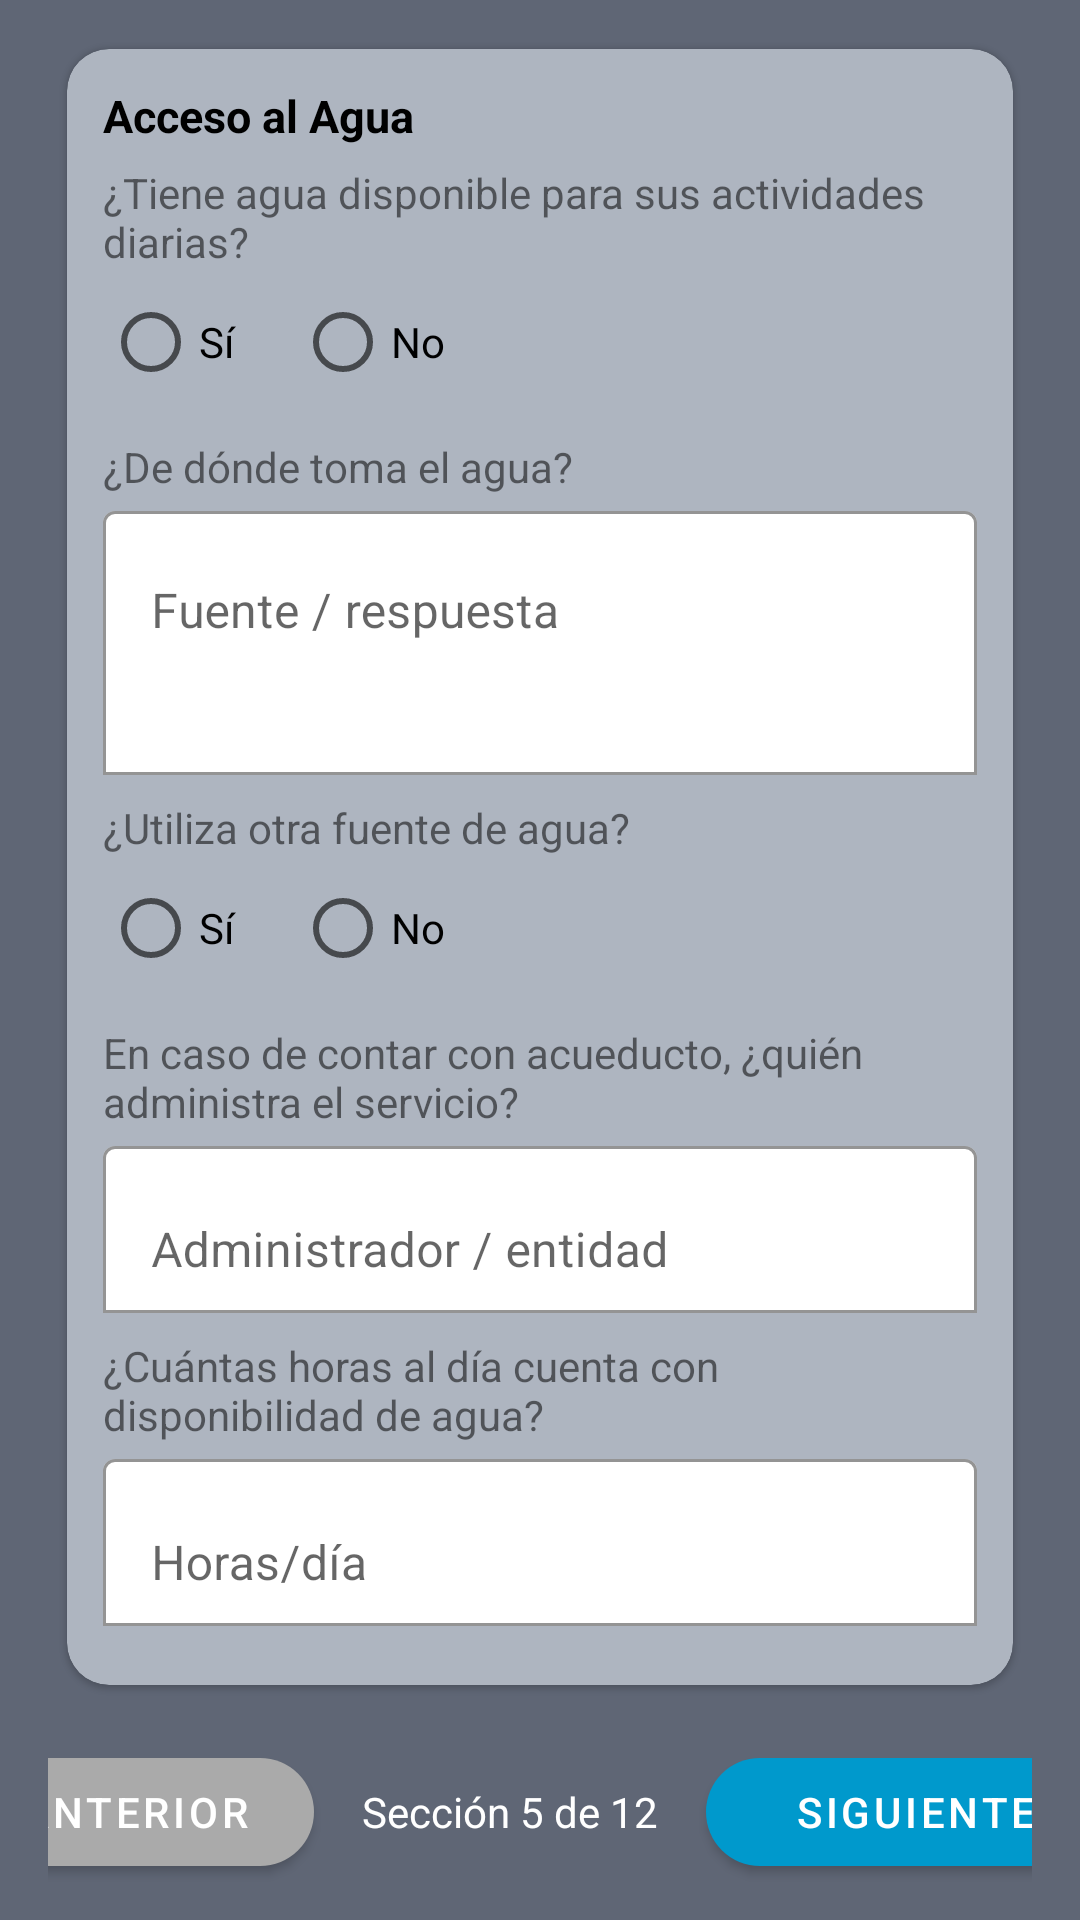

Write the Android layout XML for this screen, with the resource values it uses.
<!-- AndroidManifest.xml: application theme Theme.FiltrosAgua -->
<!-- res/layout/activity_primera_visita_acceso_agua.xml -->
<?xml version="1.0" encoding="utf-8"?>
<androidx.constraintlayout.widget.ConstraintLayout
    xmlns:android="http://schemas.android.com/apk/res/android"
    xmlns:app="http://schemas.android.com/apk/res-auto"
    android:layout_width="match_parent"
    android:layout_height="match_parent"
    android:background="#5F6675">

    <com.google.android.material.card.MaterialCardView
        android:id="@+id/cardAccesoAgua"
        android:layout_width="0dp"
        android:layout_height="0dp"
        android:layout_marginStart="16dp"
        android:layout_marginEnd="16dp"
        app:cardCornerRadius="14dp"
        app:cardUseCompatPadding="true"
        app:cardBackgroundColor="#AEB5C0"
        app:layout_constraintStart_toStartOf="parent"
        app:layout_constraintEnd_toEndOf="parent"
        app:layout_constraintTop_toTopOf="parent"
        app:layout_constraintBottom_toTopOf="@+id/bottomBar"
        app:layout_constrainedHeight="true"
        app:layout_constraintHeight_max="560dp"
        app:layout_constraintVertical_bias="0.45">

        <ScrollView
            android:layout_width="match_parent"
            android:layout_height="match_parent"
            android:fillViewport="true">

            <LinearLayout
                android:layout_width="match_parent"
                android:layout_height="wrap_content"
                android:orientation="vertical"
                android:padding="12dp">

                <TextView
                    android:layout_width="wrap_content"
                    android:layout_height="wrap_content"
                    android:text="Acceso al Agua"
                    android:textStyle="bold"
                    android:textSize="15sp"
                    android:textColor="@android:color/black"
                    android:paddingBottom="6dp"/>

                
                <TextView
                    android:layout_width="wrap_content"
                    android:layout_height="wrap_content"
                    android:text="¿Tiene agua disponible para sus actividades diarias?"/>
                <RadioGroup
                    android:id="@+id/rgDisponeAgua"
                    android:layout_width="wrap_content"
                    android:layout_height="wrap_content"
                    android:orientation="horizontal">
                    <RadioButton
                        android:id="@+id/rbDispSi"
                        android:layout_width="wrap_content"
                        android:layout_height="wrap_content"
                        android:text="Sí"/>
                    <RadioButton
                        android:id="@+id/rbDispNo"
                        android:layout_width="wrap_content"
                        android:layout_height="wrap_content"
                        android:layout_marginStart="16dp"
                        android:text="No"/>
                </RadioGroup>

                
                <TextView
                    android:layout_width="wrap_content"
                    android:layout_height="wrap_content"
                    android:layout_marginTop="8dp"
                    android:text="¿De dónde toma el agua?"/>
                <com.google.android.material.textfield.TextInputLayout
                    android:layout_width="match_parent"
                    android:layout_height="wrap_content"
                    app:boxBackgroundMode="outline"
                    app:boxBackgroundColor="@android:color/white"
                    app:boxStrokeColor="@android:color/darker_gray">
                    <com.google.android.material.textfield.TextInputEditText
                        android:id="@+id/etFuenteAgua"
                        android:layout_width="match_parent"
                        android:layout_height="wrap_content"
                        android:minHeight="88dp"
                        android:maxLines="4"
                        android:gravity="top|start"
                        android:hint="Fuente / respuesta"
                        android:inputType="textMultiLine"/>
                </com.google.android.material.textfield.TextInputLayout>

                
                <TextView
                    android:layout_width="wrap_content"
                    android:layout_height="wrap_content"
                    android:layout_marginTop="8dp"
                    android:text="¿Utiliza otra fuente de agua?"/>
                <RadioGroup
                    android:id="@+id/rgOtraFuente"
                    android:layout_width="wrap_content"
                    android:layout_height="wrap_content"
                    android:orientation="horizontal">
                    <RadioButton
                        android:id="@+id/rbOtraSi"
                        android:layout_width="wrap_content"
                        android:layout_height="wrap_content"
                        android:text="Sí"/>
                    <RadioButton
                        android:id="@+id/rbOtraNo"
                        android:layout_width="wrap_content"
                        android:layout_height="wrap_content"
                        android:layout_marginStart="16dp"
                        android:text="No"/>
                </RadioGroup>

                
                <TextView
                    android:layout_width="wrap_content"
                    android:layout_height="wrap_content"
                    android:layout_marginTop="8dp"
                    android:text="En caso de contar con acueducto, ¿quién administra el servicio?"/>
                <com.google.android.material.textfield.TextInputLayout
                    android:layout_width="match_parent"
                    android:layout_height="wrap_content"
                    app:boxBackgroundMode="outline"
                    app:boxBackgroundColor="@android:color/white"
                    app:boxStrokeColor="@android:color/darker_gray">
                    <com.google.android.material.textfield.TextInputEditText
                        android:id="@+id/etAdministrador"
                        android:layout_width="match_parent"
                        android:layout_height="wrap_content"
                        android:hint="Administrador / entidad"/>
                </com.google.android.material.textfield.TextInputLayout>

                
                <TextView
                    android:layout_width="wrap_content"
                    android:layout_height="wrap_content"
                    android:layout_marginTop="8dp"
                    android:text="¿Cuántas horas al día cuenta con disponibilidad de agua?"/>
                <com.google.android.material.textfield.TextInputLayout
                    android:layout_width="match_parent"
                    android:layout_height="wrap_content"
                    app:boxBackgroundMode="outline"
                    app:boxBackgroundColor="@android:color/white"
                    app:boxStrokeColor="@android:color/darker_gray">
                    <com.google.android.material.textfield.TextInputEditText
                        android:id="@+id/etHorasDia"
                        android:layout_width="match_parent"
                        android:layout_height="wrap_content"
                        android:hint="Horas/día"
                        android:inputType="numberDecimal"/>
                </com.google.android.material.textfield.TextInputLayout>

            </LinearLayout>
        </ScrollView>
    </com.google.android.material.card.MaterialCardView>

    
    <LinearLayout
        android:id="@+id/bottomBar"
        android:layout_width="0dp"
        android:layout_height="wrap_content"
        android:layout_marginStart="16dp"
        android:layout_marginEnd="16dp"
        android:layout_marginBottom="12dp"
        android:gravity="center"
        android:orientation="horizontal"
        app:layout_constraintStart_toStartOf="parent"
        app:layout_constraintEnd_toEndOf="parent"
        app:layout_constraintBottom_toBottomOf="parent">

        <com.google.android.material.button.MaterialButton
            android:id="@+id/btnAnterior"
            android:layout_width="120dp"
            android:layout_height="48dp"
            android:text="ANTERIOR"
            android:textAllCaps="true"
            android:textColor="@android:color/white"
            app:cornerRadius="24dp"
            app:backgroundTint="@android:color/darker_gray" />

        <TextView
            android:id="@+id/tvSeccion"
            android:layout_width="wrap_content"
            android:layout_height="wrap_content"
            android:layout_marginStart="16dp"
            android:layout_marginEnd="16dp"
            android:text="Sección 5 de 12"
            android:textColor="@android:color/white" />

        <com.google.android.material.button.MaterialButton
            android:id="@+id/btnSiguiente"
            android:layout_width="140dp"
            android:layout_height="48dp"
            android:text="SIGUIENTE"
            android:textAllCaps="true"
            android:textColor="@android:color/white"
            app:cornerRadius="24dp"
            app:backgroundTint="@android:color/holo_blue_dark" />
    </LinearLayout>

</androidx.constraintlayout.widget.ConstraintLayout>
<!-- resources referenced by this layout -->
<resources>
  <style name="Theme.FiltrosAgua" parent="Theme.MaterialComponents.DayNight.NoActionBar">
          <item name="colorPrimary">@color/primaryBlue</item>
          <item name="colorPrimaryVariant">@color/primaryBlue</item>
          <item name="colorOnPrimary">@color/white</item>
          <item name="android:statusBarColor">@color/bg</item>
          
          
      </style>
  <color name="primaryBlue">#1976D2</color>
  <color name="white">#FFFFFF</color>
  <color name="bg">#6B7280</color>
</resources>
